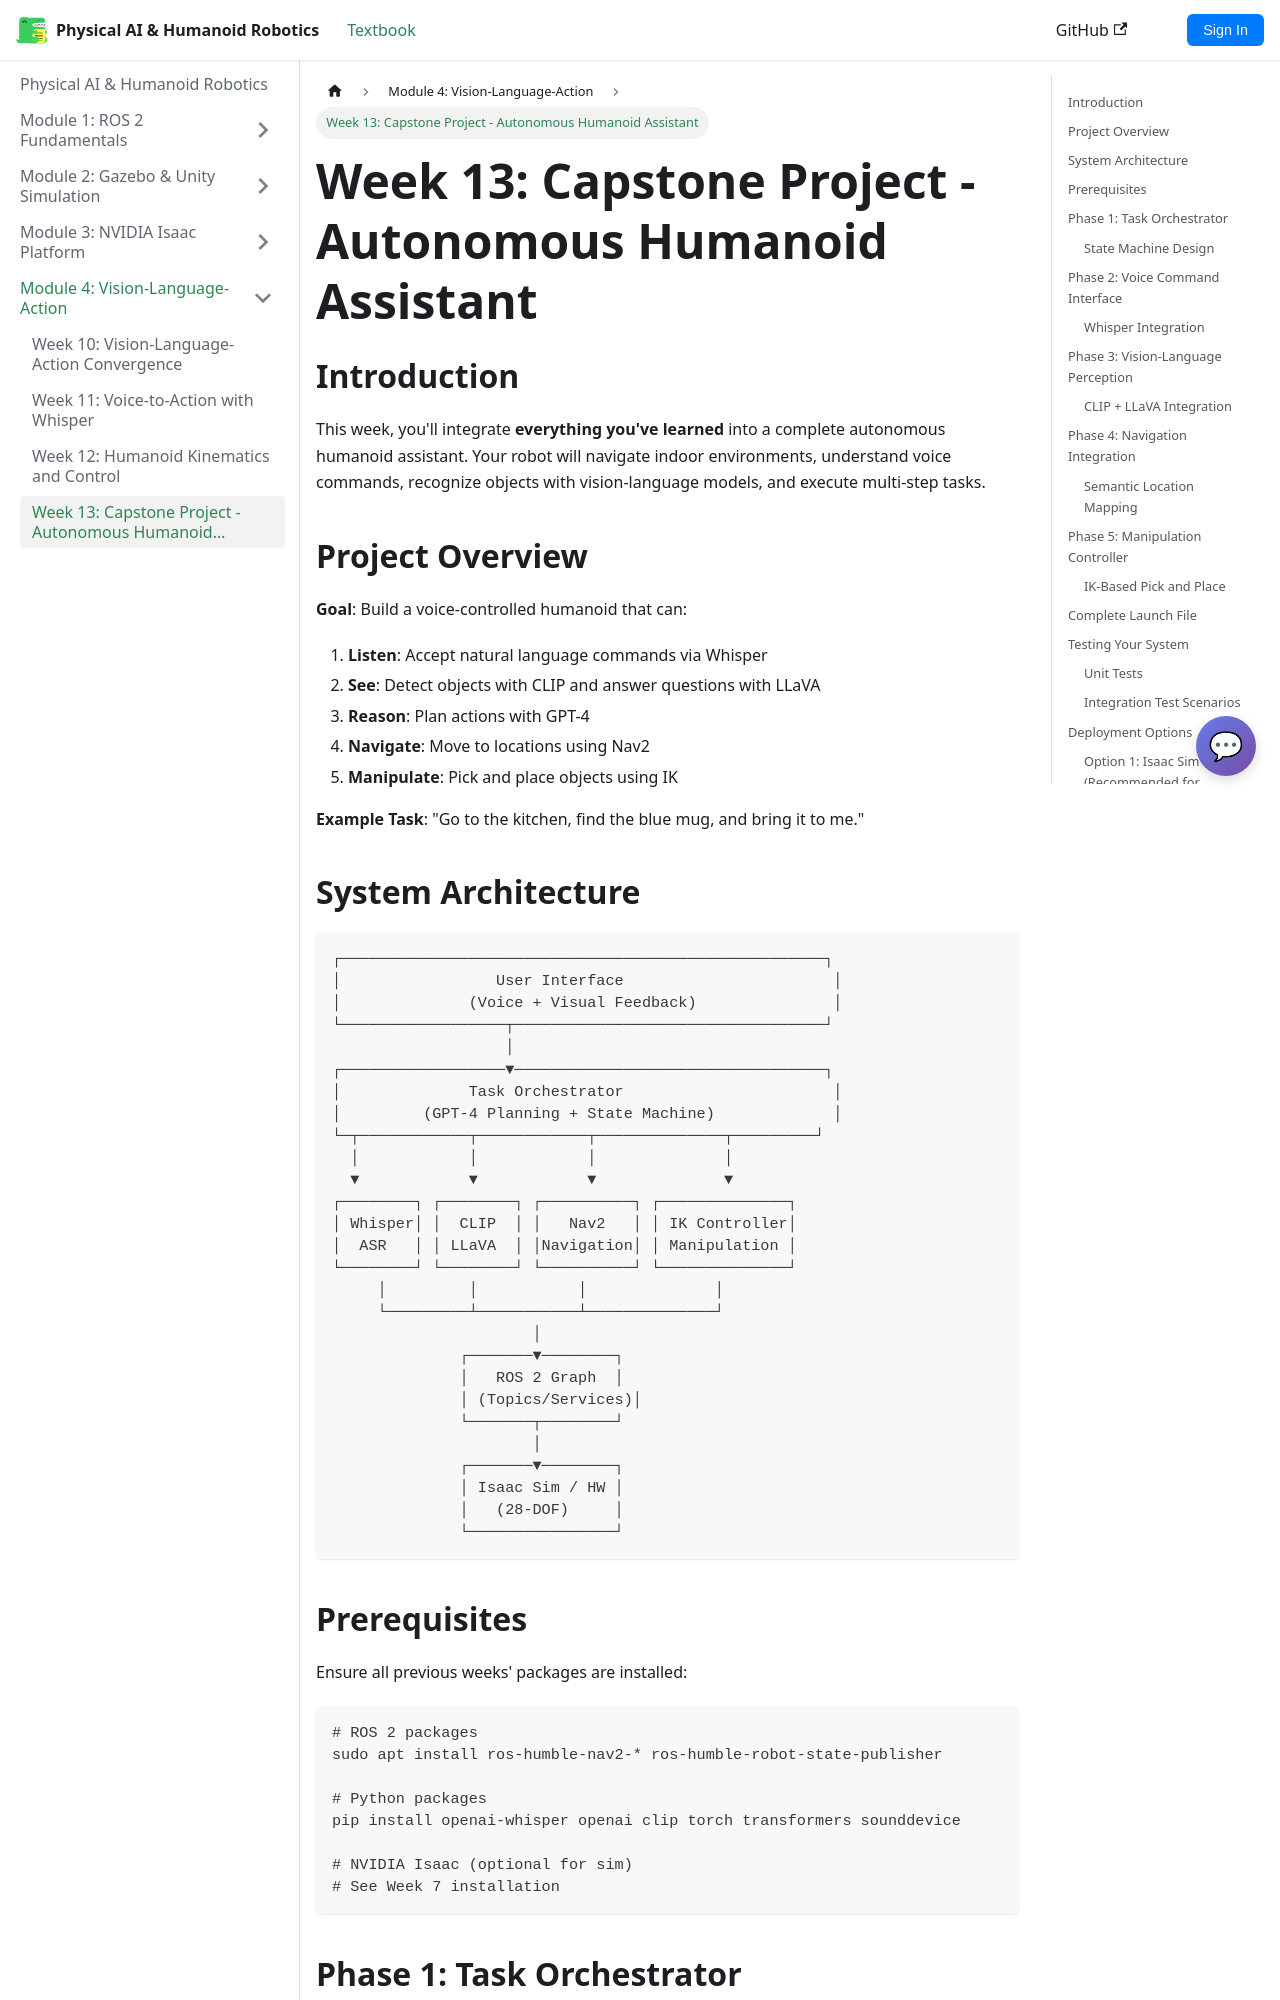

repository: Mr-Noiam/physical-ai-textbook · page: docs/module-4-vla/week13-capstone.html · generator: docusaurus

# Week 13: Capstone Project - Autonomous Humanoid Assistant

## Introduction

This week, you'll integrate **everything you've learned** into a complete autonomous humanoid assistant. Your robot will navigate indoor environments, understand voice commands, recognize objects with vision-language models, and execute multi-step tasks.

## Project Overview

**Goal**: Build a voice-controlled humanoid that can:
1. **Listen**: Accept natural language commands via Whisper
2. **See**: Detect objects with CLIP and answer questions with LLaVA
3. **Reason**: Plan actions with GPT-4
4. **Navigate**: Move to locations using Nav2
5. **Manipulate**: Pick and place objects using IK

**Example Task**: "Go to the kitchen, find the blue mug, and bring it to me."

## System Architecture

```
┌─────────────────────────────────────────────────────┐
│                 User Interface                       │
│              (Voice + Visual Feedback)               │
└──────────────────┬──────────────────────────────────┘
                   │
┌──────────────────▼──────────────────────────────────┐
│              Task Orchestrator                       │
│         (GPT-4 Planning + State Machine)             │
└─┬────────────┬────────────┬──────────────┬─────────┘
  │            │            │              │
  ▼            ▼            ▼              ▼
┌────────┐ ┌────────┐ ┌──────────┐ ┌──────────────┐
│ Whisper│ │  CLIP  │ │   Nav2   │ │ IK Controller│
│  ASR   │ │ LLaVA  │ │Navigation│ │ Manipulation │
└────────┘ └────────┘ └──────────┘ └──────────────┘
     │         │           │              │
     └─────────┴───────────┴──────────────┘
                      │
              ┌───────▼────────┐
              │   ROS 2 Graph  │
              │ (Topics/Services)│
              └───────┬────────┘
                      │
              ┌───────▼────────┐
              │ Isaac Sim / HW │
              │   (28-DOF)     │
              └────────────────┘
```

## Prerequisites

Ensure all previous weeks' packages are installed:

```bash
# ROS 2 packages
sudo apt install ros-humble-nav2-* ros-humble-robot-state-publisher

# Python packages
pip install openai-whisper openai clip torch transformers sounddevice

# NVIDIA Isaac (optional for sim)
# See Week 7 installation
```

## Phase 1: Task Orchestrator
